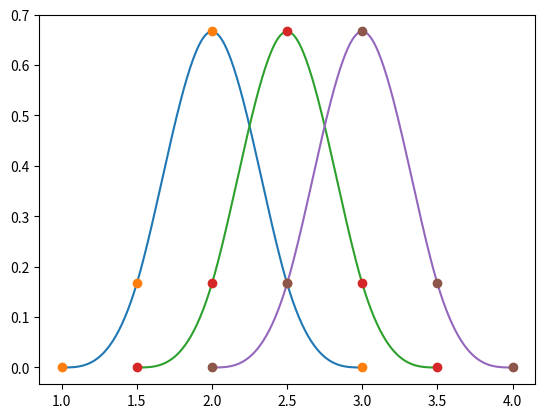

This chart was generated by the following Python code:
# -*- coding: utf-8 -*-

import numpy as np
import matplotlib.pyplot as plt

# BSplines vom Grad 4 (stückweise kubisch) mit äquidistanten Knoten,
# wie in Blobel S. 232. Bei äquidistanten Knoten gibt es 5 Knoten und
# damit 4 Intervalle, in denen der BSpline nicht von 0 verschieden ist.
# Beispielhaft werden hier die 3 möglichen BSplines in [1, 4] mit d=0.5
# per Hand gezeichnet.


def bspline(x, start, end, N):
	"""
	Returns numpy array with N values of the BSpline of degree 4 with 5
	equidistant knots in the interval [start, end] at given values of x,
	the knots array and the values of the BSpline at the knots.
	"""
	x = np.array(x, copy=False, ndmin=1)
	degree = 4
	knots = np.linspace(start, end, degree+1)
	d = knots[1] - knots[0]

	y = np.zeros_like(x)
	yk = np.zeros_like(knots)

	values = np.array([
		lambda z: 1./6. * z**3,
		lambda z: 1./6. * (1. + 3. * (1.+z*(1.-z)) * z),
		lambda z: 1./6. * (1. + 3. * (1.+z*(1.-z)) * (1.-z)),
		lambda z: 1./6. * (1. - z)**3
	])

	i = 0
	for a, b in zip(knots[:-1], knots[1:]):
		xmask = (x >= a) & (x < b)
		z = (x - a) / d
		y[xmask] = values[i](z)[xmask]
		yk[i] = values[i](0.)
		i += 1

	yk[4] = values[3](1.)

	return y, knots, yk


N = 200

s1 = 1.0
e1 = 3.0
x1 = np.linspace(s1, e1, N)
y1, k1, yk1 = bspline(x1, s1, e1, N)

s2 = 1.5
e2 = 3.5
x2 = np.linspace(s2, e2, N)
y2, k2, yk2 = bspline(x2, s2, e2, N)

s3 = 2.0
e3 = 4.0
x3 = np.linspace(s3, e3, N)
y3, k3, yk3 = bspline(x3, s3, e3, N)

plt.plot(x1, y1)
plt.plot(k1, yk1, "o")
plt.plot(x2, y2)
plt.plot(k2, yk2, "o")
plt.plot(x3, y3)
plt.plot(k3, yk3, "o")
plt.show()